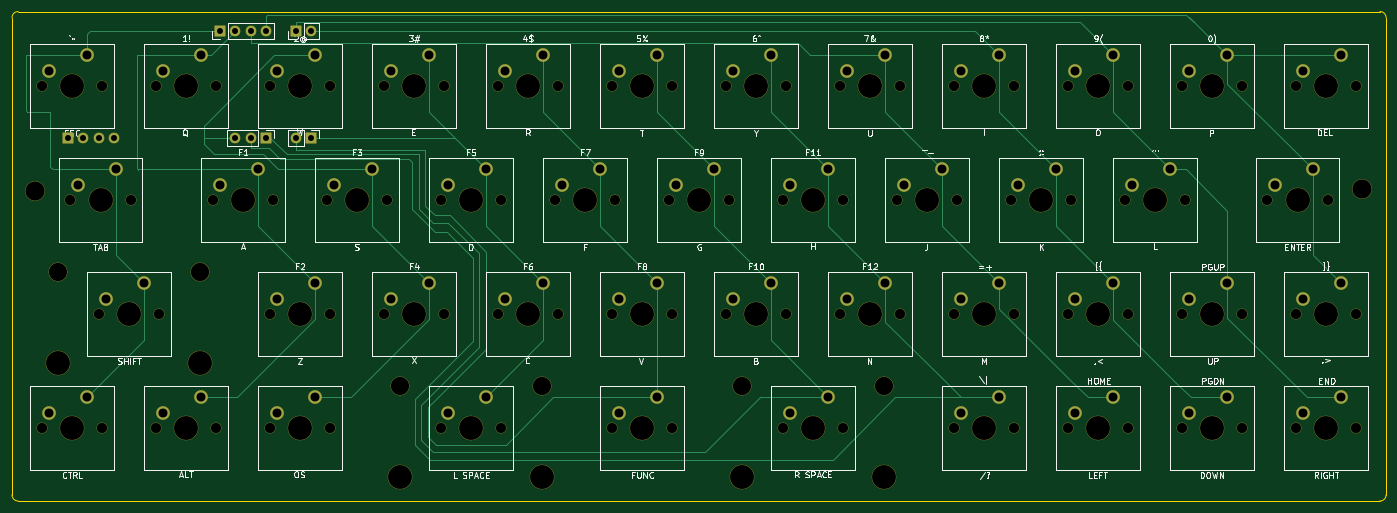
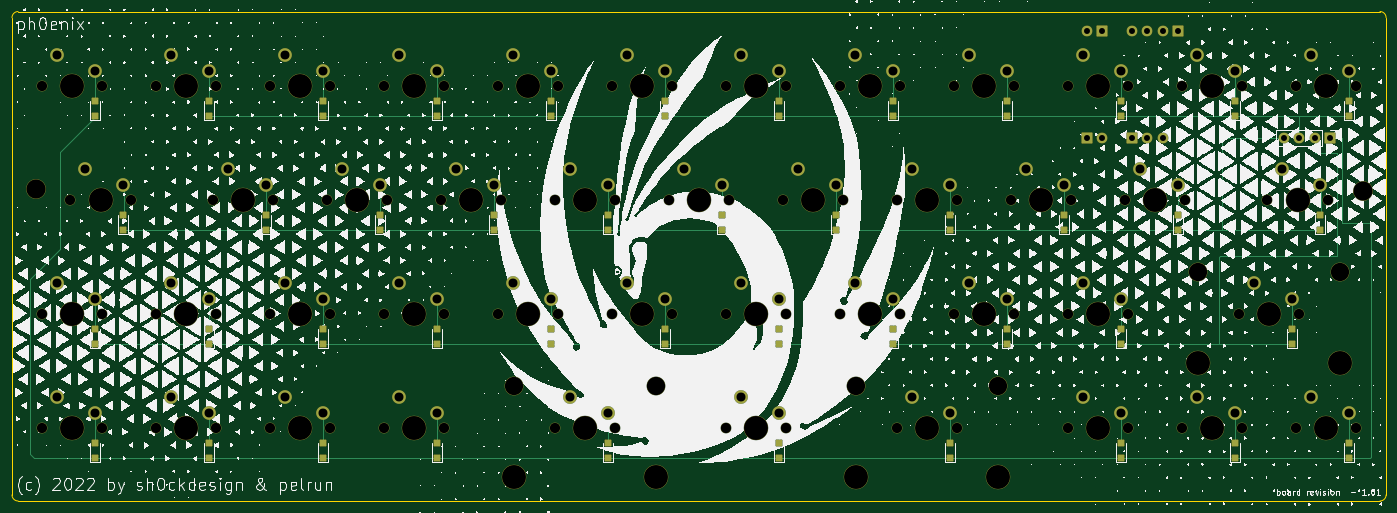
Circuit board: 11 layer files. Board 229.6 x 81.8 mm.
- bottom_copper: keyboard-with-attached-pico-B_Cu.gbl (11921 bytes)
- bottom_mask: keyboard-with-attached-pico-B_Mask.gbs (11099 bytes)
- paste: keyboard-with-attached-pico-B_Paste.gbp (2835 bytes)
- bottom_silk: keyboard-with-attached-pico-B_Silkscreen.gbo (1121691 bytes)
- outline: keyboard-with-attached-pico-Edge_Cuts.gm1 (1062 bytes)
- top_copper: keyboard-with-attached-pico-F_Cu.gtl (11775 bytes)
- top_mask: keyboard-with-attached-pico-F_Mask.gts (8696 bytes)
- paste: keyboard-with-attached-pico-F_Paste.gtp (514 bytes)
- top_silk: keyboard-with-attached-pico-F_Silkscreen.gto (60851 bytes)
- drill: keyboard-with-attached-pico-NPTH.drl (2983 bytes)
- drill: keyboard-with-attached-pico-PTH.drl (2132 bytes)

=== bottom_copper: keyboard-with-attached-pico-B_Cu.gbl (11921 bytes, source omitted) ===
=== bottom_mask: keyboard-with-attached-pico-B_Mask.gbs (11099 bytes, source omitted) ===
=== paste: keyboard-with-attached-pico-B_Paste.gbp ===
G04 #@! TF.GenerationSoftware,KiCad,Pcbnew,(6.0.2-0)*
G04 #@! TF.CreationDate,2022-06-21T21:38:28+10:00*
G04 #@! TF.ProjectId,keyboard-with-attached-pico,6b657962-6f61-4726-942d-776974682d61,1.01*
G04 #@! TF.SameCoordinates,Original*
G04 #@! TF.FileFunction,Paste,Bot*
G04 #@! TF.FilePolarity,Positive*
%FSLAX46Y46*%
G04 Gerber Fmt 4.6, Leading zero omitted, Abs format (unit mm)*
G04 Created by KiCad (PCBNEW (6.0.2-0)) date 2022-06-21 21:38:28*
%MOMM*%
%LPD*%
G01*
G04 APERTURE LIST*
%ADD10R,1.000000X1.000000*%
G04 APERTURE END LIST*
D10*
X103505000Y-129980000D03*
X103505000Y-127480000D03*
X208280000Y-149030000D03*
X208280000Y-146530000D03*
X141605000Y-129980000D03*
X141605000Y-127480000D03*
X103505000Y-187130000D03*
X103505000Y-184630000D03*
X274955000Y-168080000D03*
X274955000Y-165580000D03*
X274955000Y-187130000D03*
X274955000Y-184630000D03*
X227330000Y-187130000D03*
X227330000Y-184630000D03*
X236855000Y-129980000D03*
X236855000Y-127480000D03*
X122555000Y-187130000D03*
X122555000Y-184630000D03*
X198755000Y-168080000D03*
X198755000Y-165580000D03*
X284480000Y-149030000D03*
X284480000Y-146530000D03*
X227330000Y-149030000D03*
X227330000Y-146530000D03*
X255905000Y-187130000D03*
X255905000Y-184630000D03*
X313055000Y-168080000D03*
X313055000Y-165580000D03*
X170180000Y-187130000D03*
X170180000Y-184630000D03*
X294005000Y-168080000D03*
X294005000Y-165580000D03*
X198755000Y-129980000D03*
X198755000Y-127480000D03*
X217805000Y-129980000D03*
X217805000Y-127480000D03*
X236855000Y-168080000D03*
X236855000Y-165580000D03*
X255905000Y-129980000D03*
X255905000Y-127480000D03*
X294005000Y-129980000D03*
X294005000Y-127480000D03*
X160655000Y-168080000D03*
X160655000Y-165580000D03*
X179705000Y-129980000D03*
X179705000Y-127480000D03*
X294005000Y-187130000D03*
X294005000Y-184630000D03*
X308292500Y-149030000D03*
X308292500Y-146530000D03*
X108267500Y-149030000D03*
X108267500Y-146530000D03*
X217805000Y-168080000D03*
X217805000Y-165580000D03*
X160655000Y-129980000D03*
X160655000Y-127480000D03*
X151130000Y-149030000D03*
X151130000Y-146530000D03*
X274955000Y-129980000D03*
X274955000Y-127480000D03*
X170180000Y-149030000D03*
X170180000Y-146530000D03*
X132080000Y-149030000D03*
X132080000Y-146530000D03*
X255905000Y-168080000D03*
X255905000Y-165580000D03*
X179705000Y-168080000D03*
X179705000Y-165580000D03*
X113030000Y-168080000D03*
X113030000Y-165580000D03*
X265430000Y-149030000D03*
X265430000Y-146530000D03*
X246380000Y-149030000D03*
X246380000Y-146530000D03*
X313055000Y-129980000D03*
X313055000Y-127480000D03*
X313055000Y-187130000D03*
X313055000Y-184630000D03*
X189230000Y-149030000D03*
X189230000Y-146530000D03*
X141605000Y-168080000D03*
X141605000Y-165580000D03*
X122555000Y-129980000D03*
X122555000Y-127480000D03*
X141605000Y-187130000D03*
X141605000Y-184630000D03*
X198755000Y-187130000D03*
X198755000Y-184630000D03*
M02*

=== bottom_silk: keyboard-with-attached-pico-B_Silkscreen.gbo (1121691 bytes, source omitted) ===
=== outline: keyboard-with-attached-pico-Edge_Cuts.gm1 ===
G04 #@! TF.GenerationSoftware,KiCad,Pcbnew,(6.0.2-0)*
G04 #@! TF.CreationDate,2022-06-21T21:38:29+10:00*
G04 #@! TF.ProjectId,keyboard-with-attached-pico,6b657962-6f61-4726-942d-776974682d61,1.01*
G04 #@! TF.SameCoordinates,Original*
G04 #@! TF.FileFunction,Profile,NP*
%FSLAX46Y46*%
G04 Gerber Fmt 4.6, Leading zero omitted, Abs format (unit mm)*
G04 Created by KiCad (PCBNEW (6.0.2-0)) date 2022-06-21 21:38:29*
%MOMM*%
%LPD*%
G01*
G04 APERTURE LIST*
G04 #@! TA.AperFunction,Profile*
%ADD10C,0.050000*%
G04 #@! TD*
G04 APERTURE END LIST*
D10*
X97282000Y-113538000D02*
X97282000Y-193294000D01*
X98298000Y-112522000D02*
G75*
G03*
X97282000Y-113538000I2J-1016002D01*
G01*
X326898000Y-113538000D02*
G75*
G03*
X325882000Y-112522000I-1016002J-2D01*
G01*
X98298000Y-112522000D02*
X325882000Y-112522000D01*
X326898000Y-113538000D02*
X326898000Y-193294000D01*
X325882000Y-194310000D02*
X98298000Y-194310000D01*
X325882000Y-194310000D02*
G75*
G03*
X326898000Y-193294000I-2J1016002D01*
G01*
X97282000Y-193294000D02*
G75*
G03*
X98298000Y-194310000I1016002J2D01*
G01*
M02*

=== top_copper: keyboard-with-attached-pico-F_Cu.gtl (11775 bytes, source omitted) ===
=== top_mask: keyboard-with-attached-pico-F_Mask.gts (8696 bytes, source omitted) ===
=== paste: keyboard-with-attached-pico-F_Paste.gtp ===
G04 #@! TF.GenerationSoftware,KiCad,Pcbnew,(6.0.2-0)*
G04 #@! TF.CreationDate,2022-06-21T21:38:28+10:00*
G04 #@! TF.ProjectId,keyboard-with-attached-pico,6b657962-6f61-4726-942d-776974682d61,1.01*
G04 #@! TF.SameCoordinates,Original*
G04 #@! TF.FileFunction,Paste,Top*
G04 #@! TF.FilePolarity,Positive*
%FSLAX46Y46*%
G04 Gerber Fmt 4.6, Leading zero omitted, Abs format (unit mm)*
G04 Created by KiCad (PCBNEW (6.0.2-0)) date 2022-06-21 21:38:28*
%MOMM*%
%LPD*%
G01*
G04 APERTURE LIST*
G04 APERTURE END LIST*
M02*

=== top_silk: keyboard-with-attached-pico-F_Silkscreen.gto (60851 bytes, source omitted) ===
=== drill: keyboard-with-attached-pico-NPTH.drl ===
M48
; DRILL file {KiCad (6.0.2-0)} date Tuesday, 21 June 2022 at 09:39:18 pm
; FORMAT={-:-/ absolute / metric / decimal}
; #@! TF.CreationDate,2022-06-21T21:39:18+10:00
; #@! TF.GenerationSoftware,Kicad,Pcbnew,(6.0.2-0)
; #@! TF.FileFunction,NonPlated,1,2,NPTH
FMAT,2
METRIC
; #@! TA.AperFunction,NonPlated,NPTH,ComponentDrill
T1C1.700
; #@! TA.AperFunction,NonPlated,NPTH,ComponentDrill
T2C3.050
; #@! TA.AperFunction,NonPlated,NPTH,ComponentDrill
T3C3.200
; #@! TA.AperFunction,NonPlated,NPTH,ComponentDrill
T4C4.000
%
G90
G05
T1
X102.235Y-124.92
X102.235Y-182.07
X106.997Y-143.97
X111.76Y-163.02
X112.395Y-124.92
X112.395Y-182.07
X117.157Y-143.97
X121.285Y-124.92
X121.285Y-182.07
X121.92Y-163.02
X130.81Y-143.97
X131.445Y-124.92
X131.445Y-182.07
X140.335Y-124.92
X140.335Y-163.02
X140.335Y-182.07
X140.97Y-143.97
X149.86Y-143.97
X150.495Y-124.92
X150.495Y-163.02
X150.495Y-182.07
X159.385Y-124.92
X159.385Y-163.02
X160.02Y-143.97
X168.91Y-143.97
X168.91Y-182.07
X169.545Y-124.92
X169.545Y-163.02
X178.435Y-124.92
X178.435Y-163.02
X179.07Y-143.97
X179.07Y-182.07
X187.96Y-143.97
X188.595Y-124.92
X188.595Y-163.02
X197.485Y-124.92
X197.485Y-163.02
X197.485Y-182.07
X198.12Y-143.97
X207.01Y-143.97
X207.645Y-124.92
X207.645Y-163.02
X207.645Y-182.07
X216.535Y-124.92
X216.535Y-163.02
X217.17Y-143.97
X226.06Y-143.97
X226.06Y-182.07
X226.695Y-124.92
X226.695Y-163.02
X235.585Y-124.92
X235.585Y-163.02
X236.22Y-143.97
X236.22Y-182.07
X245.11Y-143.97
X245.745Y-124.92
X245.745Y-163.02
X254.635Y-124.92
X254.635Y-163.02
X254.635Y-182.07
X255.27Y-143.97
X264.16Y-143.97
X264.795Y-124.92
X264.795Y-163.02
X264.795Y-182.07
X273.685Y-124.92
X273.685Y-163.02
X273.685Y-182.07
X274.32Y-143.97
X283.21Y-143.97
X283.845Y-124.92
X283.845Y-163.02
X283.845Y-182.07
X292.735Y-124.92
X292.735Y-163.02
X292.735Y-182.07
X293.37Y-143.97
X302.895Y-124.92
X302.895Y-163.02
X302.895Y-182.07
X307.022Y-143.97
X311.785Y-124.92
X311.785Y-163.02
X311.785Y-182.07
X317.183Y-143.97
X321.945Y-124.92
X321.945Y-163.02
X321.945Y-182.07
T2
X104.94Y-156.02
X128.74Y-156.02
X162.09Y-175.07
X185.89Y-175.07
X219.24Y-175.07
X243.04Y-175.07
T3
X101.092Y-142.494
X322.834Y-142.24
T4
X104.94Y-171.26
X107.315Y-124.92
X107.315Y-182.07
X112.078Y-143.97
X116.84Y-163.02
X126.365Y-124.92
X126.365Y-182.07
X128.74Y-171.26
X135.89Y-143.97
X145.415Y-124.92
X145.415Y-163.02
X145.415Y-182.07
X154.94Y-143.97
X162.09Y-190.31
X164.465Y-124.92
X164.465Y-163.02
X173.99Y-143.97
X173.99Y-182.07
X183.515Y-124.92
X183.515Y-163.02
X185.89Y-190.31
X193.04Y-143.97
X202.565Y-124.92
X202.565Y-163.02
X202.565Y-182.07
X212.09Y-143.97
X219.24Y-190.31
X221.615Y-124.92
X221.615Y-163.02
X231.14Y-143.97
X231.14Y-182.07
X240.665Y-124.92
X240.665Y-163.02
X243.04Y-190.31
X250.19Y-143.97
X259.715Y-124.92
X259.715Y-163.02
X259.715Y-182.07
X269.24Y-143.97
X278.765Y-124.92
X278.765Y-163.02
X278.765Y-182.07
X288.29Y-143.97
X297.815Y-124.92
X297.815Y-163.02
X297.815Y-182.07
X312.102Y-143.97
X316.865Y-124.92
X316.865Y-163.02
X316.865Y-182.07
T0
M30

=== drill: keyboard-with-attached-pico-PTH.drl ===
M48
; DRILL file {KiCad (6.0.2-0)} date Tuesday, 21 June 2022 at 09:39:18 pm
; FORMAT={-:-/ absolute / metric / decimal}
; #@! TF.CreationDate,2022-06-21T21:39:18+10:00
; #@! TF.GenerationSoftware,Kicad,Pcbnew,(6.0.2-0)
; #@! TF.FileFunction,Plated,1,2,PTH
FMAT,2
METRIC
; #@! TA.AperFunction,Plated,PTH,ComponentDrill
T1C1.000
; #@! TA.AperFunction,Plated,PTH,ComponentDrill
T2C1.500
%
G90
G05
T1
X106.68Y-133.604
X109.22Y-133.604
X111.76Y-133.604
X114.3Y-133.604
X132.08Y-115.824
X134.62Y-115.824
X134.62Y-133.604
X137.16Y-115.824
X137.16Y-133.604
X139.7Y-115.824
X139.7Y-133.604
X144.78Y-115.824
X144.78Y-133.604
X147.32Y-115.824
X147.32Y-133.604
T2
X103.505Y-122.38
X103.505Y-179.53
X108.267Y-141.43
X109.855Y-119.84
X109.855Y-176.99
X113.03Y-160.48
X114.617Y-138.89
X119.38Y-157.94
X122.555Y-122.38
X122.555Y-179.53
X128.905Y-119.84
X128.905Y-176.99
X132.08Y-141.43
X138.43Y-138.89
X141.605Y-122.38
X141.605Y-160.48
X141.605Y-179.53
X147.955Y-119.84
X147.955Y-157.94
X147.955Y-176.99
X151.13Y-141.43
X157.48Y-138.89
X160.655Y-122.38
X160.655Y-160.48
X167.005Y-119.84
X167.005Y-157.94
X170.18Y-141.43
X170.18Y-179.53
X176.53Y-138.89
X176.53Y-176.99
X179.705Y-122.38
X179.705Y-160.48
X186.055Y-119.84
X186.055Y-157.94
X189.23Y-141.43
X195.58Y-138.89
X198.755Y-122.38
X198.755Y-160.48
X198.755Y-179.53
X205.105Y-119.84
X205.105Y-157.94
X205.105Y-176.99
X208.28Y-141.43
X214.63Y-138.89
X217.805Y-122.38
X217.805Y-160.48
X224.155Y-119.84
X224.155Y-157.94
X227.33Y-141.43
X227.33Y-179.53
X233.68Y-138.89
X233.68Y-176.99
X236.855Y-122.38
X236.855Y-160.48
X243.205Y-119.84
X243.205Y-157.94
X246.38Y-141.43
X252.73Y-138.89
X255.905Y-122.38
X255.905Y-160.48
X255.905Y-179.53
X262.255Y-119.84
X262.255Y-157.94
X262.255Y-176.99
X265.43Y-141.43
X271.78Y-138.89
X274.955Y-122.38
X274.955Y-160.48
X274.955Y-179.53
X281.305Y-119.84
X281.305Y-157.94
X281.305Y-176.99
X284.48Y-141.43
X290.83Y-138.89
X294.005Y-122.38
X294.005Y-160.48
X294.005Y-179.53
X300.355Y-119.84
X300.355Y-157.94
X300.355Y-176.99
X308.292Y-141.43
X313.055Y-122.38
X313.055Y-160.48
X313.055Y-179.53
X314.642Y-138.89
X319.405Y-119.84
X319.405Y-157.94
X319.405Y-176.99
T0
M30

